Run: headless pygame with SDL's dummy video driver; simulated clock (each Clock.tick advances the game by its frame time, no real sleeping); random seed 0; keys injected as events and as key.get_pressed() state; no mouse input.
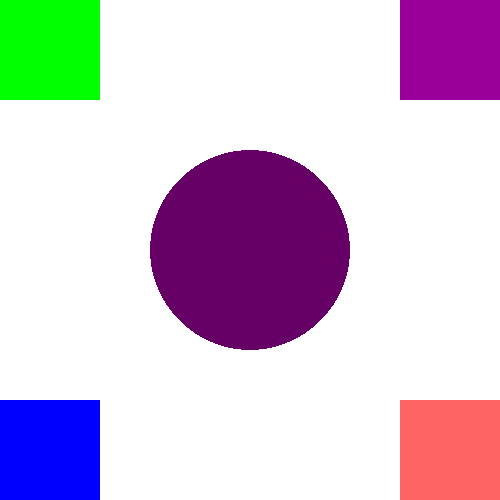
Frame 1 of 4 · flips 1–60 · no input
Frame 2 of 4 · flips 61–180 · tapped SPACE, RETURN · held RIGHT (→), D · screen unchanged from frame 1, image omitted
Frame 3 of 4 · flips 181–300 · held DOWN (↓), S · screen unchanged from frame 2, image omitted
Frame 4 of 4 · flips 301–420 · held LEFT (←), A, UP (↑), W · screen unchanged from frame 3, image omitted

The pygame program that drew these frames:

import pygame, sys
from pygame.locals import *

def main():
    pygame.init()
    X = 500
    Y = 500
    DISPLAY=pygame.display.set_mode((X,Y),0,32)

    WHITE=(255,255,255)
    BLUE=(0,0,255)
    LIGHTBLUE= (0, 0, 255)
    GREEN = (0, 255, 0)
    RED= (200, 0, 0 )
    LIGHTRED= (255, 100, 100)
    PURPLE = (102, 0, 102)
    LIGHTPURPLE= (153, 0, 153)
    DISPLAY.fill(WHITE)

    #pygame.draw.rect(DISPLAY,BLUE,(200,150,100,50))
    #draw circle at center of DISPLAY
    pygame.draw.circle(DISPLAY, PURPLE, (X//2, Y//2), 100)
    pygame.draw.rect(DISPLAY,GREEN,(0,0,100,100)) #test diem goc, corner 1, goc tren ben trai
    pygame.draw.rect(DISPLAY,LIGHTPURPLE,(X-100,0,X,100)) #test diem goc, corner 2, goc tren ben phai
    pygame.draw.rect(DISPLAY,LIGHTRED,(X-100,Y-100,X,Y)) #test diem goc, corner 3, goc duoi ben phai
    pygame.draw.rect(DISPLAY,LIGHTBLUE,(0,Y-100,100,Y)) #test diem goc, corner 4, goc duoi ben trai

    while True:
        for event in pygame.event.get():
            if event.type==QUIT:
                pygame.quit()
                sys.exit()
        pygame.display.update()

main()
